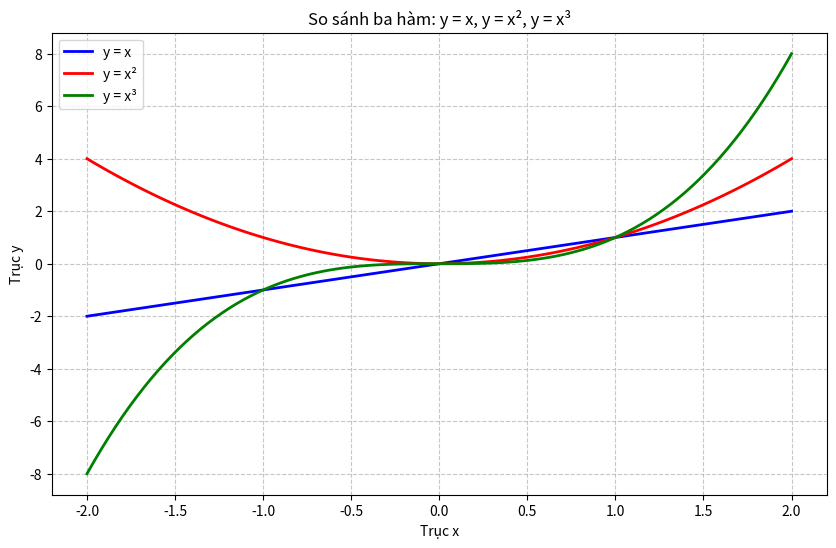

Generate this figure with matplotlib:
import numpy as np
import matplotlib.pyplot as plt

x = np.linspace(-2, 2, 100)

y1 = x
y2 = x**2
y3 = x**3

fig, ax = plt.subplots(figsize=(10, 6))

ax.plot(x, y1, 'b-', linewidth=2, label='y = x')
ax.plot(x, y2, 'r-', linewidth=2, label='y = x²')
ax.plot(x, y3, 'g-', linewidth=2, label='y = x³')

ax.set_title('So sánh ba hàm: y = x, y = x², y = x³')
ax.set_xlabel('Trục x')
ax.set_ylabel('Trục y')

ax.legend()

ax.grid(True, linestyle='--', alpha=0.7)

plt.show()
